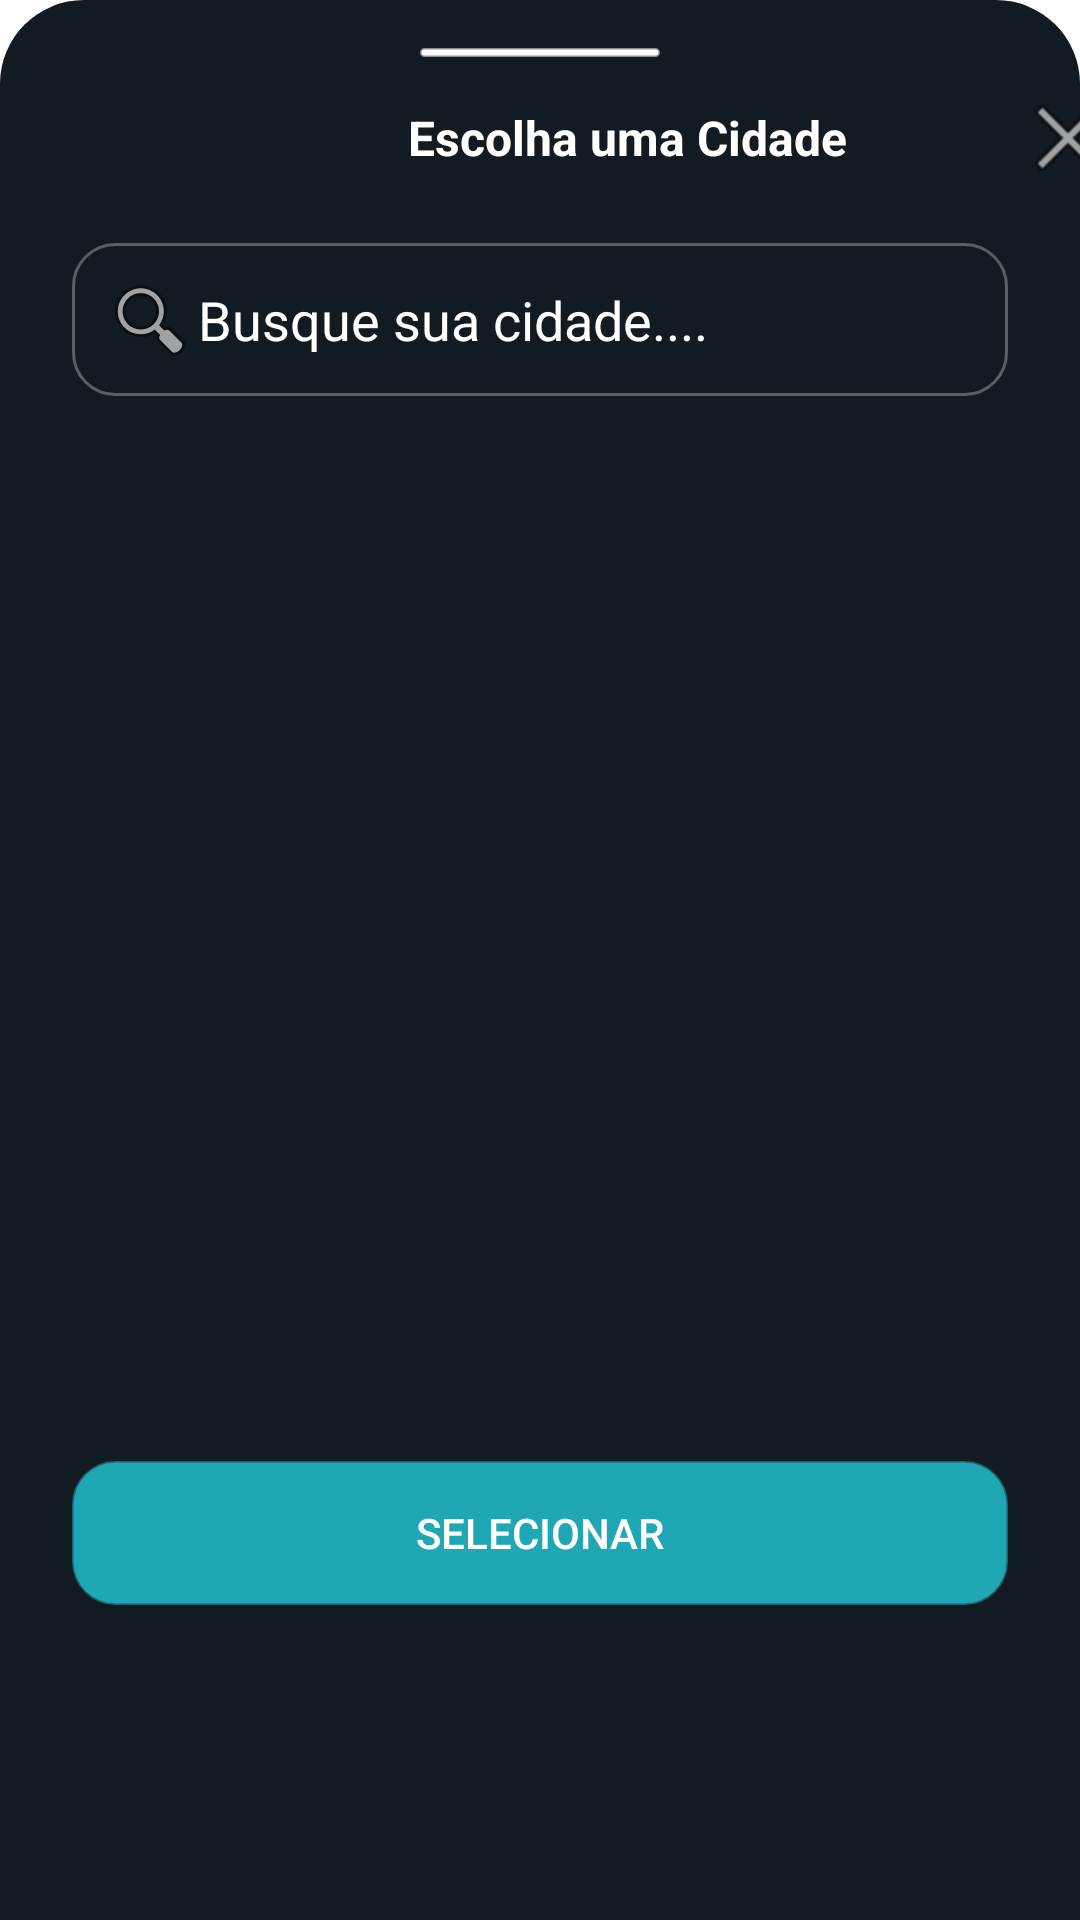

Android layout source for this screen:
<!-- AndroidManifest.xml: application theme Theme.Empresa -->
<!-- res/layout/modal_cidade_fragment.xml -->
<?xml version="1.0" encoding="utf-8"?>
<FrameLayout xmlns:android="http://schemas.android.com/apk/res/android"
    xmlns:app="http://schemas.android.com/apk/res-auto"
    xmlns:tools="http://schemas.android.com/tools"
    android:layout_width="match_parent"
    android:layout_height="match_parent"
    android:background="@drawable/bordas_bottom_shhet"
    android:backgroundTint="#FF131B22"

    tools:context=".Modais.ParteCadastro.Modal_cidade">

    <LinearLayout
        android:layout_width="match_parent"
        android:orientation="vertical"
        android:layout_height="match_parent">

        <View
            android:id="@+id/view6"
            android:layout_width="match_parent"
            android:layout_marginLeft="140dp"
            android:layout_marginRight="140dp"
            android:layout_marginTop="16dp"
            android:layout_height="3dp"
            android:background="@drawable/bordas_areedontadas"
            android:backgroundTint="@color/white"
            android:layout_gravity="center"/>

        <LinearLayout
            android:layout_width="match_parent"
            android:layout_height="wrap_content"
            android:orientation="horizontal">

            <TextView
                android:id="@+id/textView4"
                android:layout_width="314dp"
                android:layout_height="wrap_content"
                android:layout_marginStart="24dp"
                android:layout_marginTop="16dp"
                android:text="              Escolha uma Cidade"
                android:textAlignment="center"
                android:textColor="@color/white"
                android:textSize="16dp"
                android:textStyle="bold"
                app:layout_constraintEnd_toStartOf="@+id/xcidade"
                app:layout_constraintStart_toStartOf="parent"
                app:layout_constraintTop_toTopOf="parent" />
            <ImageView
                android:id="@+id/xcidade"
                android:layout_width="36dp"
                android:layout_height="38dp"
                android:layout_marginTop="8dp"
                android:layout_marginEnd="24dp"
                android:src="@android:drawable/ic_menu_close_clear_cancel"
                app:layout_constraintEnd_toEndOf="parent"
                app:layout_constraintTop_toTopOf="parent" />

        </LinearLayout>



        <EditText
            android:id="@+id/buscacidade"
            android:layout_width="match_parent"
            android:layout_height="51dp"
            android:layout_marginStart="24dp"
            android:layout_marginTop="16dp"
            android:layout_marginEnd="24dp"
            android:background="@drawable/bordas_areedontadas"
            android:drawableLeft="@android:drawable/ic_menu_search"
            android:padding="10dp"
            android:textColorHint="@color/white"
            android:hint="Busque sua cidade...."
            app:layout_constraintEnd_toEndOf="parent"
            app:layout_constraintStart_toStartOf="parent"
            app:layout_constraintTop_toBottomOf="@+id/textView4" />

        <androidx.recyclerview.widget.RecyclerView
            android:id="@+id/recycidade"
            android:layout_width="match_parent"
            android:layout_height="320dp"
            android:layout_marginStart="24dp"
            android:layout_marginTop="16dp"
            android:layout_marginEnd="24dp"
            app:layout_constraintEnd_toEndOf="parent"
            app:layout_constraintStart_toStartOf="parent"
            app:layout_constraintTop_toBottomOf="@+id/buscacidade" />

        <androidx.appcompat.widget.AppCompatButton
            android:id="@+id/buton_cidade"
            android:layout_width="match_parent"
            android:layout_height="wrap_content"
            android:background="@drawable/bordas_areedontadas"
            android:backgroundTint="@color/corpadrao"
            android:textColor="@color/white"
            android:layout_marginRight="24dp"
            android:layout_marginTop="19dp"
            android:layout_marginBottom="12dp"
            android:layout_marginLeft="24dp"
            android:text="Selecionar" />


    </LinearLayout>
</FrameLayout>
<!-- resources referenced by this layout -->
<resources>
  <color name="corpadrao">#20A7B4</color>
  <color name="white">#FFFFFFFF</color>
  <!-- drawable bordas_areedontadas (drawable) -->
  <?xml version="1.0" encoding="utf-8"?>
  <shape xmlns:android="http://schemas.android.com/apk/res/android">
      <corners
          android:radius="14dp"
          >
  
  
      </corners>
      <stroke
          android:width="1dp" android:color="#819EA3A3"
          >
  
      </stroke>
  
  </shape>
  <!-- drawable bordas_bottom_shhet (drawable) -->
  <?xml version="1.0" encoding="utf-8"?>
  <shape xmlns:android="http://schemas.android.com/apk/res/android">
     <corners
         android:topLeftRadius="28dp"
         android:topRightRadius="28dp">
  
     </corners>
  </shape>
  <style name="Theme.Empresa" parent="Theme.MaterialComponents.DayNight.NoActionBar">
          
          <item name="colorPrimary">@color/purple_500</item>
          <item name="colorPrimaryVariant">#248BE3</item>
          <item name="colorOnPrimary">@color/white</item>
          
          <item name="colorSecondary">@color/teal_200</item>
          <item name="colorSecondaryVariant">@color/teal_700</item>
          <item name="colorOnSecondary">#0AC3B3</item>
          
          <item name="android:statusBarColor" tools:targetApi="l">@color/cordefundo</item>
          
      </style>
  <color name="purple_500">#0AC3DC</color>
  <color name="teal_200">#20A7B4</color>
  <color name="teal_700">#FF018786</color>
  <color name="cordefundo">#1C2934</color>
</resources>
